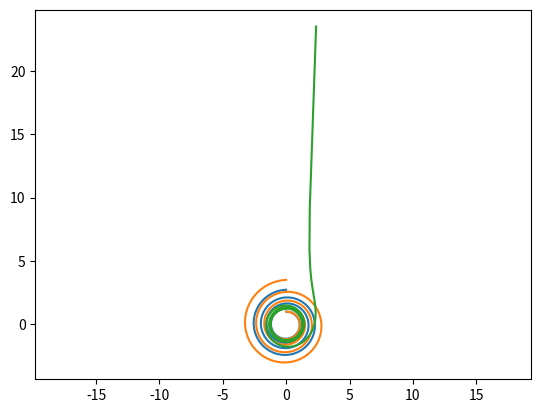

Reproduce this figure in Python.
import matplotlib.pyplot as plt
import numpy as np


def spiral_plotter(b = 0.04):
    fi = np.arange(0,8*np.pi, 0.01)
    r = np.exp(b*fi)
    x = r*np.sin(fi)
    y = r*np.cos(fi)
    
    plt.plot(x, y)
    plt.axis("equal")
    plt.show()
    
spiral_plotter()

def spiral_plotter(k = 0.05):
    fi = np.arange(0,8*np.pi, 0.01)
    r = np.exp(k*fi)
    x = r*np.sin(fi)
    y = r*np.cos(fi)
    
    plt.plot(x, y)
    plt.axis("equal")
    plt.show()
    
spiral_plotter()

def spiral_plotter(k = 1):
    fi = np.arange(0,8*np.pi, 0.1)
    r = np.exp(k/(fi)**0.5)
    x = r*np.sin(fi)
    y = r*np.cos(fi)
    
    plt.plot(x, y)
    plt.axis("equal")
    plt.show()
    
spiral_plotter()